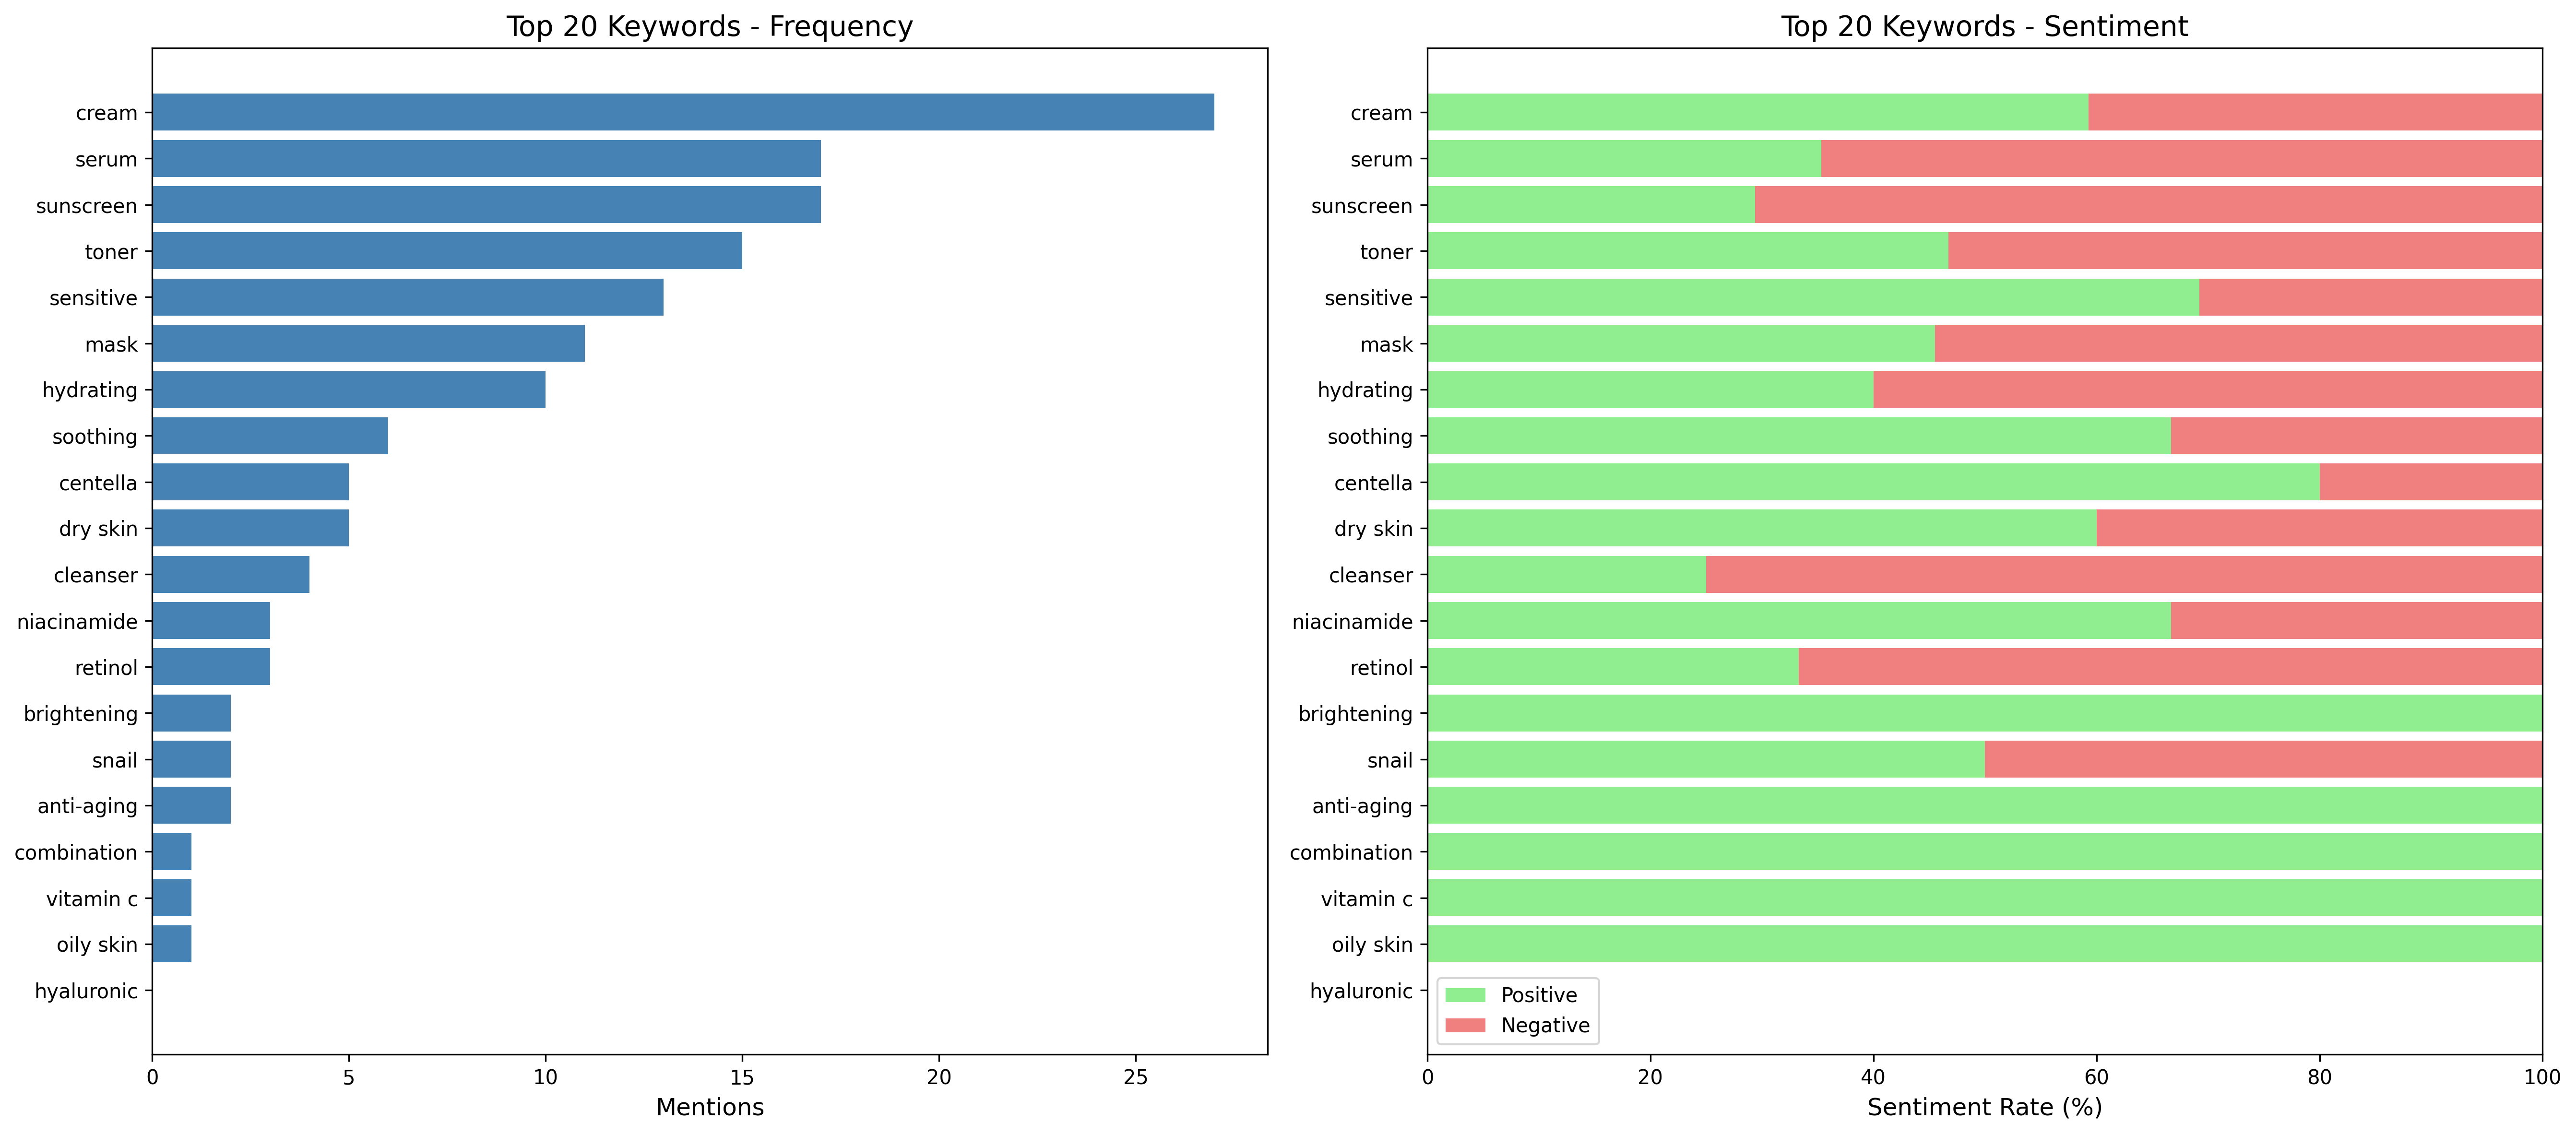

The data file committed next to this chart (first rows):
keyword, count, percentage, positive, negative, neutral, positive_rate, negative_rate, avg_score
cream, 27, 13.3, 16, 11, 0, 59.3, 40.7, 2.67
serum, 17, 8.37, 6, 11, 0, 35.3, 64.7, 1.41
sunscreen, 17, 8.37, 5, 12, 0, 29.4, 70.6, 2.24
toner, 15, 7.39, 7, 8, 0, 46.7, 53.3, 1.8
sensitive, 13, 6.4, 9, 4, 0, 69.2, 30.8, 1.46
mask, 11, 5.42, 5, 6, 0, 45.5, 54.5, 2.18
hydrating, 10, 4.93, 4, 6, 0, 40.0, 60.0, 1.6
soothing, 6, 2.96, 4, 2, 0, 66.7, 33.3, 1.33
centella, 5, 2.46, 4, 1, 0, 80.0, 20.0, 2.4
dry skin, 5, 2.46, 3, 2, 0, 60.0, 40.0, 4.4
cleanser, 4, 1.97, 1, 3, 0, 25.0, 75.0, 1.5
niacinamide, 3, 1.48, 2, 1, 0, 66.7, 33.3, 4.0
retinol, 3, 1.48, 1, 2, 0, 33.3, 66.7, 4.0
brightening, 2, 0.99, 2, 0, 0, 100.0, 0.0, 1.5
snail, 2, 0.99, 1, 1, 0, 50.0, 50.0, 1.0
anti-aging, 2, 0.99, 2, 0, 0, 100.0, 0.0, 5.5
combination, 1, 0.49, 1, 0, 0, 100.0, 0.0, 1.0
vitamin c, 1, 0.49, 1, 0, 0, 100.0, 0.0, 2.0
oily skin, 1, 0.49, 1, 0, 0, 100.0, 0.0, 2.0
hyaluronic, 0, 0.0, 0, 0, 0, 0.0, 0.0, 0.0
